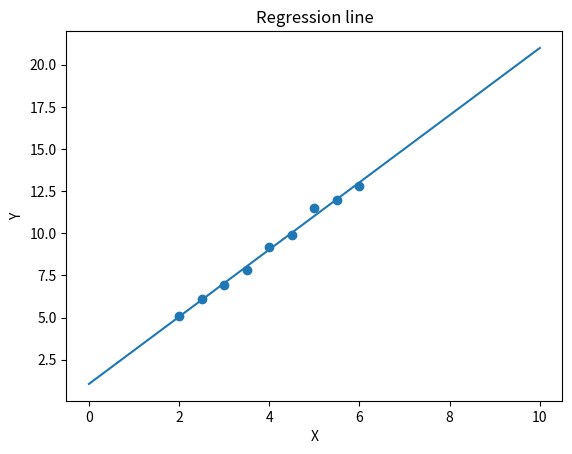
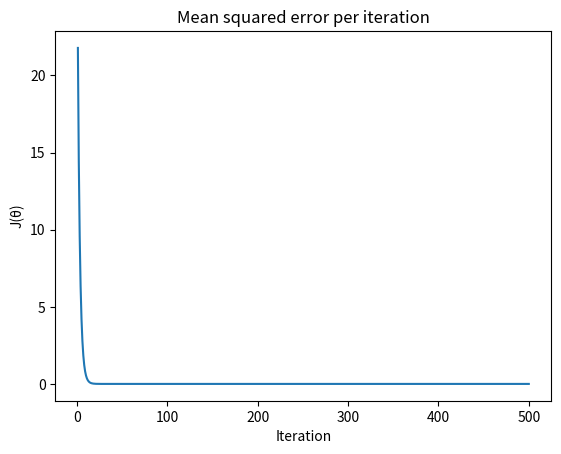

These charts were generated, in order, by the following Python code:
import os
import random
import logging
import statistics
from collections import deque

import matplotlib.pyplot as plt

logging.basicConfig(format='%(asctime)s %(message)s', level=logging.INFO)
output_dir = "output_1"


def htheta_function(x, theta_0, theta_1):
    """
    Linear function that is to optimized
    """
    return theta_0 + theta_1 * x


def ymxc_line_points(m, c, min_x, max_x, step=1):
    """
    Function to return the points for y = mx + c
    """

    x_values = []
    y_values = []

    x = min_x

    while x <= max_x:
        y_value = m * x + c
        x_values.append(x)
        y_values.append(y_value)

        x += step

    return (x_values, y_values)


def main():
    """
    Entry point for program
    """

    training_inputs = [2, 2.5, 3, 3.5, 4, 4.5, 5, 5.5, 6]
    training_outputs = [5.1, 6.1, 6.9, 7.8, 9.2, 9.9, 11.5, 12, 12.8]

    # Assign random values to theta parameters
    theta_0 = random.random()
    theta_1 = random.random()

    # Minimum threshold after which the gradient descent should stop
    threshold = 0.01

    # Learning rate
    alpha = 0.01

    # Deque to hold value of cost function for the last 10 iterations
    last_cost_values = deque(maxlen=10)

    # Number of iterations to plot for cost function
    number_of_iterations_to_plot = 500

    # History of cost values
    cost_values = list()

    if not (os.path.isdir(output_dir)):
        os.makedirs(output_dir)

    logging.info(
        "Initial values\ntheta0: {}\ntheta1: {}".format(theta_0, theta_1))

    zipped_training_samples = [
        list(x) for x in zip(training_inputs, training_outputs)
    ]
    no_of_training_sample = len(zipped_training_samples)

    plt.scatter(training_inputs, training_outputs)
    plt.xlabel("X")
    plt.ylabel("Y")
    plt.title("Scatter plot of training data")

    plt.savefig(os.path.join(output_dir, "scatter_plot.png"))

    no_of_iterations = 0
    stop_training = False
    while not (stop_training):

        # Temporary variables to hold data
        total_squared_error = 0
        theta_0_correction = 0
        theta_1_correction = 0

        for training_sample in zipped_training_samples:

            # Unpack training input output
            training_input, training_ouput = training_sample

            error = htheta_function(training_input, theta_0,
                                    theta_1) - training_ouput

            # Calculate squared error for training samples
            try:
                squared_error = pow(error, 2.0)
            except OverflowError:
                logging.info("OverflowError occured")
                stop_training = True

                # Replace squared error with an estimate
                squared_error = abs(error)

            theta_0_correction += error * 1
            theta_1_correction += error * training_input

            total_squared_error += squared_error

        # Calculate the mean squared error
        mean_squared_error = (1.0 / (
            2.0 * no_of_training_sample)) * total_squared_error

        # Add cost value to history
        cost_values.append(mean_squared_error)

        last_cost_values.append(mean_squared_error)

        # Calculate the average cost value
        last_cost_average = statistics.mean(last_cost_values)

        logging.debug("Iteration:{} Cost:{}, Average:{}".format(
            no_of_iterations, mean_squared_error, last_cost_average))

        # Increment parameters
        theta_0 -= (alpha / no_of_training_sample) * theta_0_correction
        theta_1 -= (alpha / no_of_training_sample) * theta_1_correction

        no_of_iterations += 1

        if last_cost_average <= threshold:
            logging.info("Reached minimum threshold")
            break

        if no_of_iterations >= 10000:
            logging.info("Reached maximum number of iterations")
            break

    logging.info(
        "Final values\ntheta0: {}\ntheta1: {}".format(theta_0, theta_1))

    # Plot the obtained line
    line_points = ymxc_line_points(theta_1, theta_0, 0, 10, 0.1)

    # Overlap regression line plot with scatter plot
    # plt.clf()

    plt.plot(line_points[0], line_points[1])
    plt.title("Regression line")

    plt.savefig(
        os.path.join(output_dir, "regression_line_{}.png".format(
            str(alpha).replace(".", "_"))))

    # Clear previous plot
    plt.clf()

    minimun_points_to_plot = min(number_of_iterations_to_plot,
                                 no_of_iterations)

    plt.plot(
        range(1, minimun_points_to_plot + 1),
        cost_values[:minimun_points_to_plot])

    plt.xlabel("Iteration")
    plt.ylabel("J(θ)")
    plt.title("Mean squared error per iteration")

    plt.savefig(
        os.path.join(output_dir, "cost_function_alpha_{}.png".format(
            str(alpha).replace(".", "_"))))


if __name__ == "__main__":
    main()
